17-way image classification set "bottles_sized" from GitHub (fominykhartur/bottles_dataset); label vocabulary: armanyak, balzamy, beer bottle, beer can, brendi, pink champagne, white champagne, cider, konyak, liker, rom, tekila, viski, vodka, pink wine, red wine, white wine.

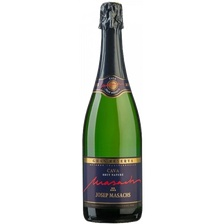
Label: white champagne

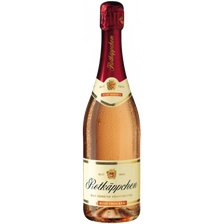
Label: pink champagne

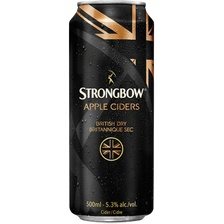
Label: cider

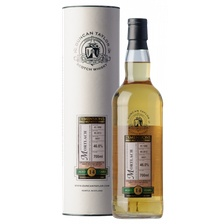
Label: viski

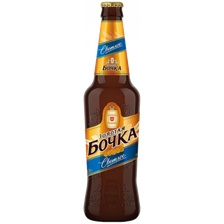
Label: beer bottle

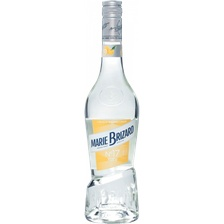
Label: liker
